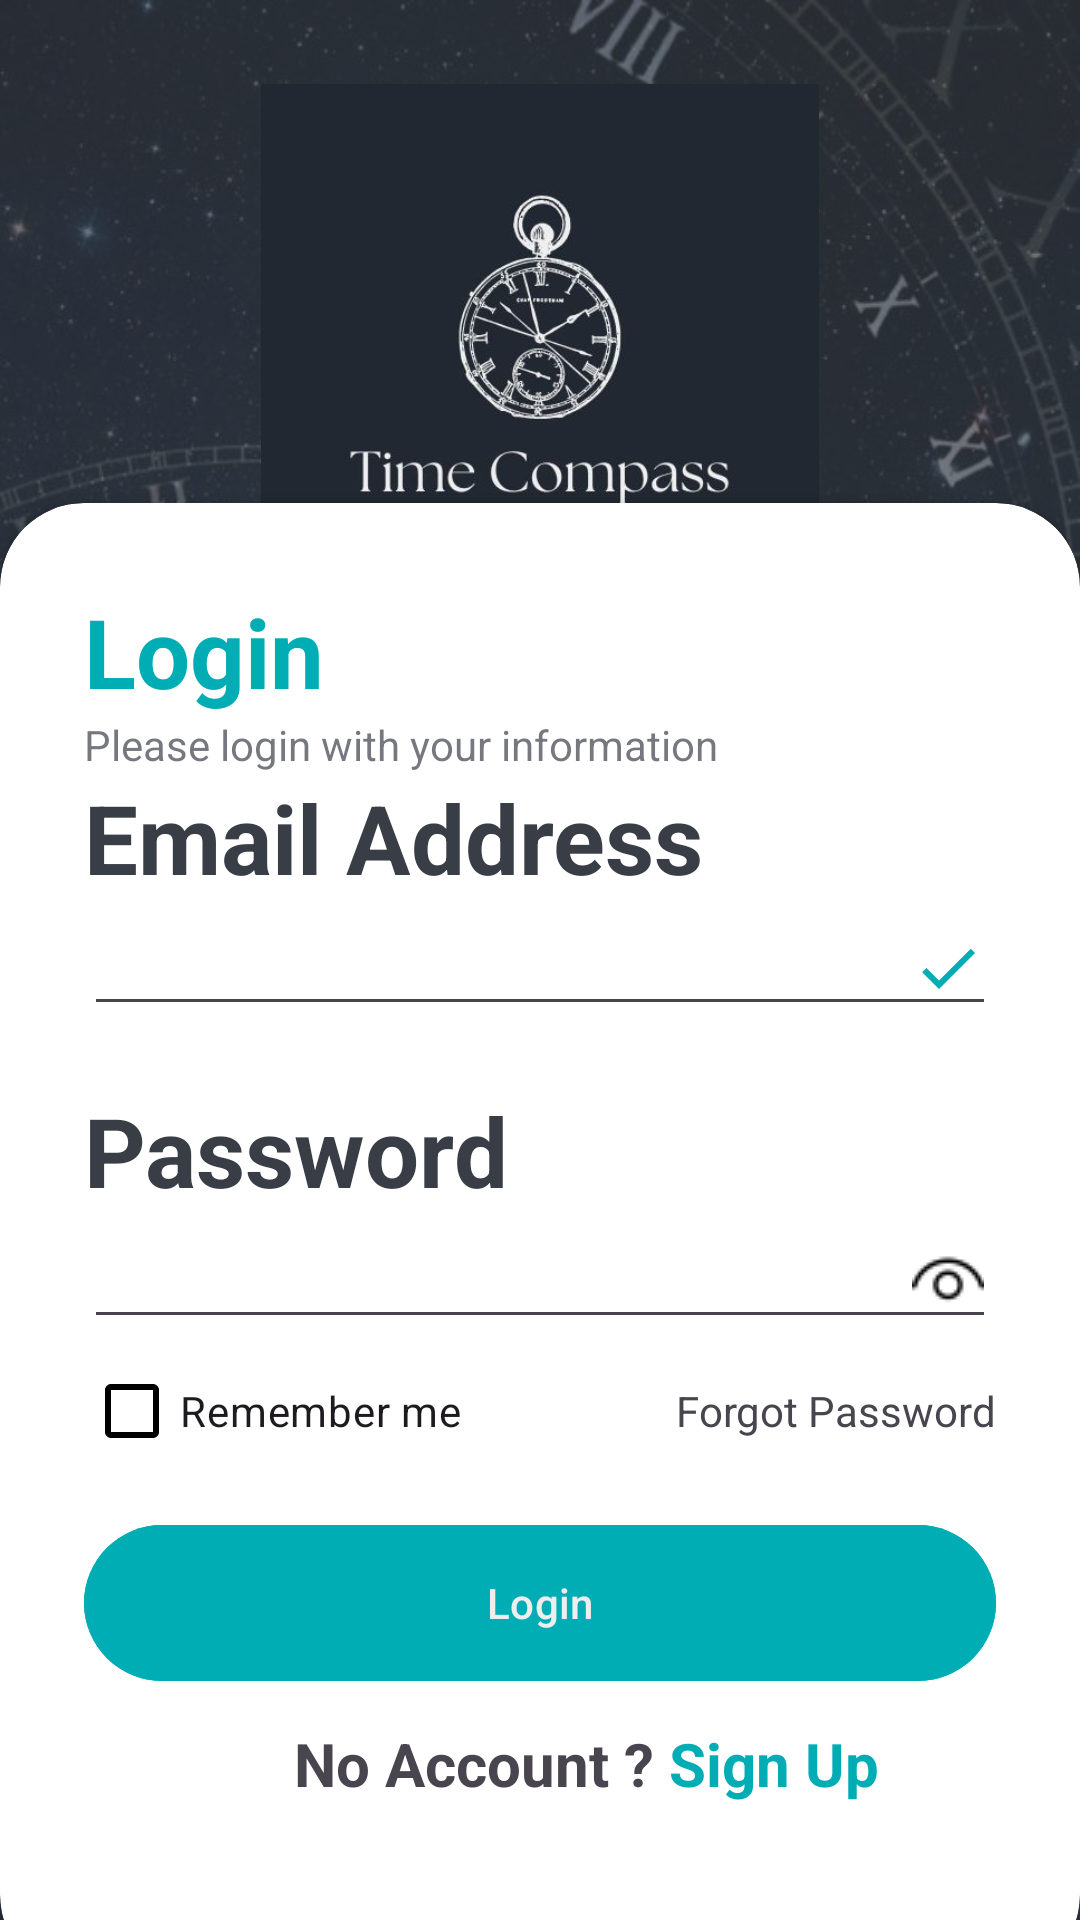

The Android layout XML behind this screen, and the referenced resources:
<!-- AndroidManifest.xml: application theme Theme.TimeCompassOPSC7311Part1 -->
<!-- res/layout/activity_main.xml -->
<?xml version="1.0" encoding="utf-8"?>
<RelativeLayout xmlns:android="http://schemas.android.com/apk/res/android"
    xmlns:app="http://schemas.android.com/apk/res-auto"
    xmlns:tools="http://schemas.android.com/tools"
    android:layout_width="match_parent"
    android:layout_height="match_parent"
    android:background="@drawable/time_compass_login_background"
    tools:context=".MainActivity">

    <RelativeLayout
        android:layout_width="match_parent"
        android:layout_height="match_parent"
        android:alpha="0.7"
        android:background="@color/light_background" />

    <LinearLayout
        android:layout_width="match_parent"
        android:layout_height="wrap_content"
        android:gravity="center"
        android:orientation="vertical"
        android:padding="28dp">

        <ImageView
            android:layout_width="200dp"
            android:layout_height="186dp"
            android:scaleType="fitCenter"
            android:src="@drawable/time_compass_icon"
            android:importantForAccessibility="no" />

    </LinearLayout>

    <androidx.cardview.widget.CardView
        android:layout_width="match_parent"
        android:layout_height="wrap_content"
        android:layout_alignParentBottom="true"
        android:layout_marginBottom="-20dp"
        app:cardBackgroundColor="@color/white"
        app:cardCornerRadius="28dp">

        <LinearLayout
            android:layout_width="match_parent"
            android:layout_height="492dp"
            android:orientation="vertical"
            android:padding="28dp">

            <TextView
                android:layout_width="wrap_content"
                android:layout_height="wrap_content"
                android:text="@string/login"
                android:textColor="@color/blue"
                android:textSize="32sp"
                android:textStyle="bold" />

            <TextView
                android:layout_width="wrap_content"
                android:layout_height="wrap_content"
                android:alpha="0.7"
                android:text="@string/please_login"
                android:textColor="@color/light_background" />

            <TextView
                android:layout_width="wrap_content"
                android:layout_height="wrap_content"
                android:text="@string/email"
                android:textColor="@color/light_background"
                android:textSize="32sp"
                android:textStyle="bold" />

            <EditText
                android:id="@+id/editTextEmailLogin"
                android:layout_width="match_parent"
                android:layout_height="wrap_content"
                android:autofillHints="Enter your Email Address"
                android:drawableEnd="@drawable/done_icon"
                android:inputType="textEmailAddress"
                android:textColor="@color/dark_background"
                tools:ignore="LabelFor" />

            <View
                android:layout_width="wrap_content"
                android:layout_height="20dp" />

            <TextView
                android:layout_width="wrap_content"
                android:layout_height="wrap_content"
                android:text="@string/password"
                android:textColor="@color/light_background"
                android:textSize="32sp"
                android:textStyle="bold" />

            <EditText
                android:id="@+id/editTextPasswordLogin"
                android:layout_width="match_parent"
                android:layout_height="wrap_content"
                android:autofillHints="Enter your password"
                android:drawableEnd="@drawable/password_icon"
                android:inputType="textPassword"
                android:textColor="@color/dark_background"
                tools:ignore="LabelFor" />


            <RelativeLayout
                android:layout_width="wrap_content"
                android:layout_height="wrap_content">

                
                <CheckBox
                    android:id="@+id/checkBoxRememberMe"
                    android:layout_width="wrap_content"
                    android:layout_height="wrap_content"
                    android:layout_centerVertical="true"
                    android:buttonTint="@color/blue"
                    android:buttonTintMode="multiply"
                    android:text="@string/remember" />

                <TextView
                    android:id="@+id/textViewForgotPassword"
                    android:layout_width="wrap_content"
                    android:layout_height="wrap_content"
                    android:layout_alignParentEnd="true"
                    android:layout_centerVertical="true"
                    android:text="@string/forgot"
                    tools:ignore="RelativeOverlap" />
            </RelativeLayout>

            <View
                android:layout_width="wrap_content"
                android:layout_height="10dp" />

            <com.google.android.material.button.MaterialButton
                android:id="@+id/loginUser"
                android:layout_width="match_parent"
                android:layout_height="60dp"
                android:backgroundTint="@color/blue"
                android:text="@string/login"
                android:textColor="@color/grey"
                app:cornerRadius="32dp" />

            <View
                android:layout_width="wrap_content"
                android:layout_height="10dp" />

            <LinearLayout
                android:layout_width="wrap_content"
                android:layout_height="wrap_content"
                android:orientation="horizontal">

                <TextView
                    android:layout_width="wrap_content"
                    android:layout_height="wrap_content"
                    android:layout_marginStart="70dp"
                    android:text="@string/no_account"
                    android:textSize="20sp"
                    android:textStyle="bold" />

                <TextView
                    android:id="@+id/openSignUpActivity"
                    android:layout_width="wrap_content"
                    android:layout_height="wrap_content"
                    android:layout_marginStart="5dp"
                    android:clickable="true"
                    android:focusable="true"
                    android:text="@string/signup"
                    android:textColor="@color/blue"
                    android:textSize="20sp"
                    android:textStyle="bold" />

            </LinearLayout>


        </LinearLayout>

    </androidx.cardview.widget.CardView>

</RelativeLayout>
<!-- resources referenced by this layout -->
<resources>
  <color name="blue">#00ADB5</color>
  <color name="dark_background">#222831</color>
  <color name="grey">#EEEEEE</color>
  <color name="light_background">#393E46</color>
  <color name="white">#FFFFFFFF</color>
  <!-- drawable done_icon (drawable) -->
  <vector android:height="24dp" android:tint="#00ADB5"
      android:viewportHeight="24" android:viewportWidth="24"
      android:width="24dp" xmlns:android="http://schemas.android.com/apk/res/android">
      <path android:fillColor="@android:color/white" android:pathData="M9,16.2L4.8,12l-1.4,1.4L9,19 21,7l-1.4,-1.4L9,16.2z"/>
  </vector>
  <!-- drawable password_icon: png bitmap (drawable, 561 bytes) -->
  <!-- drawable time_compass_icon: jpg bitmap (drawable, 19515 bytes) -->
  <!-- drawable time_compass_login_background: jpg bitmap (drawable, 130089 bytes) -->
  <string name="email">Email Address</string>
  <string name="forgot">Forgot Password</string>
  <string name="login">Login</string>
  <string name="no_account">No Account ?</string>
  <string name="password">Password</string>
  <string name="please_login">Please login with your information</string>
  <string name="remember">Remember me</string>
  <string name="signup">Sign Up</string>
  <style name="Theme.TimeCompassOPSC7311Part1" parent="Base.Theme.TimeCompassOPSC7311Part1" />
  <style name="Base.Theme.TimeCompassOPSC7311Part1" parent="Theme.Material3.DayNight.NoActionBar">
          
          <item name="colorPrimary">@color/white</item>
          <item name="android:statusBarColor">@color/black</item>
      </style>
  <color name="black">#FF000000</color>
</resources>
